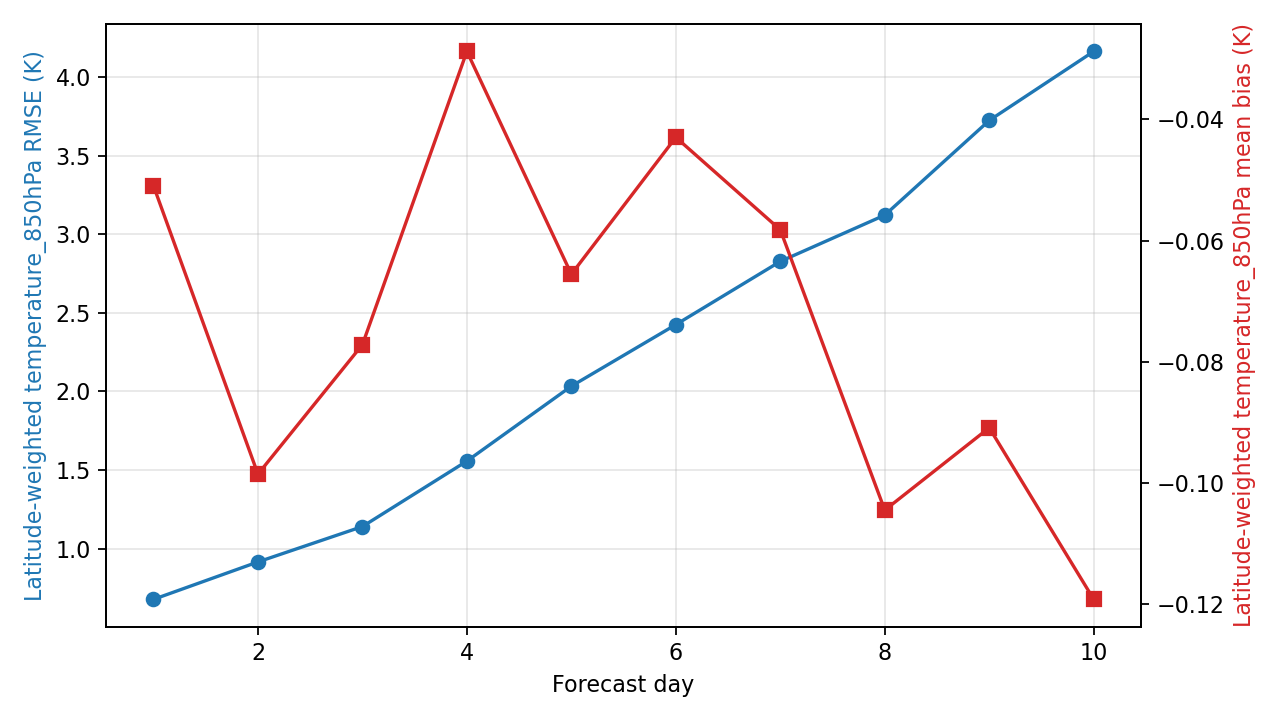

The file beside this chart, header and first rows:
day, step, lead_hours, lead_day, temperature_850hPa_rmse_k, temperature_850hPa_mean_bias_k, metric_variable, metric_level_hpa, reference
1, 4, 24.0, 1.0, 0.6781, -0.05098, temperature, 850, ground_truth
2, 8, 48.0, 2.0, 0.916, -0.09852, temperature, 850, ground_truth
3, 12, 72.0, 3.0, 1.141, -0.07717, temperature, 850, ground_truth
4, 16, 96.0, 4.0, 1.557, -0.02882, temperature, 850, ground_truth
5, 20, 120.0, 5.0, 2.034, -0.06555, temperature, 850, ground_truth
6, 24, 144.0, 6.0, 2.425, -0.04299, temperature, 850, ground_truth
7, 28, 168.0, 7.0, 2.827, -0.05824, temperature, 850, ground_truth
8, 32, 192.0, 8.0, 3.122, -0.1045, temperature, 850, ground_truth
9, 36, 216.0, 9.0, 3.724, -0.09087, temperature, 850, ground_truth
10, 40, 240.0, 10.0, 4.163, -0.1192, temperature, 850, ground_truth
